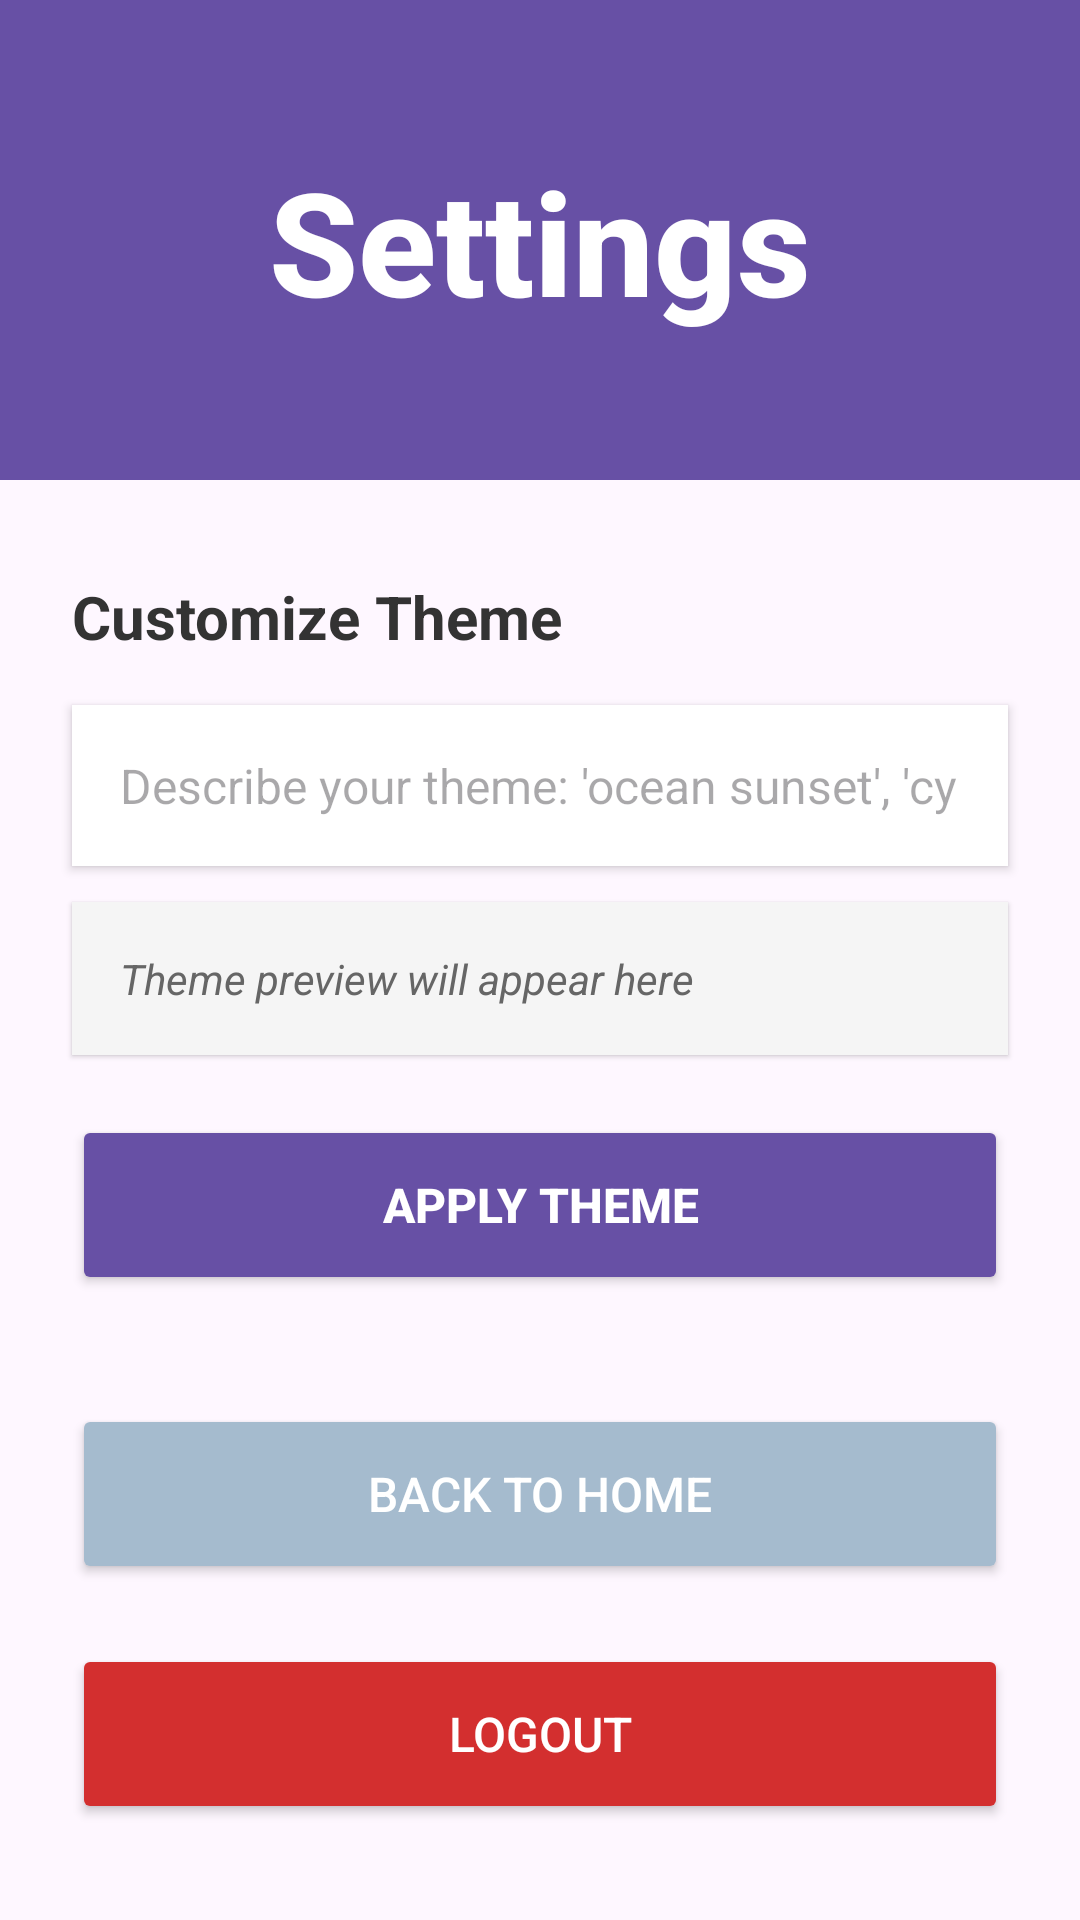

Layout XML and referenced resources for this Android screen:
<!-- AndroidManifest.xml: application theme Theme.Group316WeatherAppProject -->
<!-- res/layout/settings.xml -->
<?xml version="1.0" encoding="utf-8"?>
<androidx.constraintlayout.widget.ConstraintLayout xmlns:android="http://schemas.android.com/apk/res/android"
    xmlns:app="http://schemas.android.com/apk/res-auto"
    xmlns:tools="http://schemas.android.com/tools"
    android:id="@+id/settings"
    android:layout_width="match_parent"
    android:layout_height="match_parent"
    android:padding="0dp"
    tools:context=".Settings">

    
    <View
        android:id="@+id/topPanelGraphic"
        android:layout_width="0dp"
        android:layout_height="0dp"
        android:background="#6750a5"
        app:layout_constraintEnd_toEndOf="parent"
        app:layout_constraintHeight_percent="0.25"
        app:layout_constraintStart_toStartOf="parent"
        app:layout_constraintTop_toTopOf="parent" />

    
    <TextView
        android:id="@+id/SettingsTitle"
        android:layout_width="wrap_content"
        android:layout_height="wrap_content"
        android:gravity="center"
        android:text="Settings"
        android:textAppearance="@style/TextAppearance.AppCompat.Body2"
        android:textColor="#FFFFFF"
        android:textSize="48sp"
        android:textStyle="bold"
        app:layout_constraintBottom_toBottomOf="@id/topPanelGraphic"
        app:layout_constraintEnd_toEndOf="@id/topPanelGraphic"
        app:layout_constraintStart_toStartOf="@id/topPanelGraphic"
        app:layout_constraintTop_toTopOf="@id/topPanelGraphic" />

    
    <TextView
        android:id="@+id/customizeThemeLabel"
        android:layout_width="0dp"
        android:layout_height="wrap_content"
        android:layout_marginStart="24dp"
        android:layout_marginTop="32dp"
        android:layout_marginEnd="24dp"
        android:text="Customize Theme"
        android:textColor="#333333"
        android:textSize="20sp"
        android:textStyle="bold"
        app:layout_constraintEnd_toEndOf="parent"
        app:layout_constraintStart_toStartOf="parent"
        app:layout_constraintTop_toBottomOf="@+id/topPanelGraphic" />

    
    <EditText
        android:id="@+id/themeDescriptionEdit"
        android:layout_width="0dp"
        android:layout_height="wrap_content"
        android:layout_marginStart="24dp"
        android:layout_marginTop="16dp"
        android:layout_marginEnd="24dp"
        android:background="#FFFFFF"
        android:elevation="2dp"
        android:hint="Describe your theme: 'ocean sunset', 'cyberpunk night', or hex color"
        android:inputType="text"
        android:padding="16dp"
        android:textSize="16sp"
        app:layout_constraintEnd_toEndOf="parent"
        app:layout_constraintStart_toStartOf="parent"
        app:layout_constraintTop_toBottomOf="@+id/customizeThemeLabel" />

    
    <TextView
        android:id="@+id/themePreviewText"
        android:layout_width="0dp"
        android:layout_height="wrap_content"
        android:layout_marginStart="24dp"
        android:layout_marginTop="12dp"
        android:layout_marginEnd="24dp"
        android:background="#F5F5F5"
        android:elevation="1dp"
        android:padding="16dp"
        android:text="Theme preview will appear here"
        android:textColor="#666666"
        android:textSize="14sp"
        android:textStyle="italic"
        app:layout_constraintEnd_toEndOf="parent"
        app:layout_constraintStart_toStartOf="parent"
        app:layout_constraintTop_toBottomOf="@+id/themeDescriptionEdit" />

    
    <Button
        android:id="@+id/applyThemeButton"
        android:layout_width="0dp"
        android:layout_height="60dp"
        android:layout_marginStart="24dp"
        android:layout_marginTop="20dp"
        android:layout_marginEnd="24dp"
        android:backgroundTint="#6750a5"
        android:text="Apply Theme"
        android:textColor="@android:color/white"
        android:textSize="16sp"
        android:textStyle="bold"
        app:layout_constraintEnd_toEndOf="parent"
        app:layout_constraintStart_toStartOf="parent"
        app:layout_constraintTop_toBottomOf="@+id/themePreviewText" />

    
    <Button
        android:id="@+id/backToHomeButton"
        android:layout_width="0dp"
        android:layout_height="60dp"
        android:layout_marginStart="24dp"
        android:layout_marginEnd="24dp"
        android:layout_marginBottom="20dp"
        android:backgroundTint="#a5bbce"
        android:text="Back to Home"
        android:textColor="@android:color/white"
        android:textSize="16sp"
        app:layout_constraintBottom_toTopOf="@+id/logoutButton"
        app:layout_constraintEnd_toEndOf="parent"
        app:layout_constraintStart_toStartOf="parent" />

    
    <Button
        android:id="@+id/logoutButton"
        android:layout_width="0dp"
        android:layout_height="60dp"
        android:layout_marginStart="24dp"
        android:layout_marginEnd="24dp"
        android:layout_marginBottom="32dp"
        android:backgroundTint="#d32f2f"
        android:text="Logout"
        android:textColor="@android:color/white"
        android:textSize="16sp"
        app:layout_constraintBottom_toBottomOf="parent"
        app:layout_constraintEnd_toEndOf="parent"
        app:layout_constraintStart_toStartOf="parent" />

</androidx.constraintlayout.widget.ConstraintLayout>
<!-- resources referenced by this layout -->
<resources>
  <style name="Theme.Group316WeatherAppProject" parent="Base.Theme.Group316WeatherAppProject" />
  <style name="Base.Theme.Group316WeatherAppProject" parent="Theme.Material3.DayNight.NoActionBar">
          
          
      </style>
</resources>
